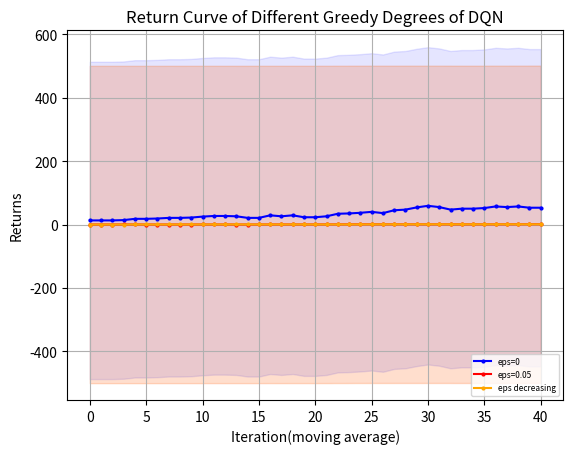

Write Python code to recreate this figure.
import matplotlib.pyplot as plt
from matplotlib.font_manager import FontProperties
"""
missile 4500 
    win_rate
        DQN eps=0 y_1
        DQN eps=0.05 y_2
        DQN eps=decreasing y_3
    returns
        DQN eps=0 z_1
        DQN eps=0.05 z_2
        DQN eps=decreasing z_3
missile 4750
    win_rate
        DQN eps=0 y_11
"""
# 设置中文字体
import numpy as np

# 示例数据

y_1=[30.0, 90.0, 100.0, 30.0, 90.0, 90.0, 70.0, 60.0, 50.0, 100.0, 100.0, 100.0, 80.0, 50.0, 0.0, 10.0, 40.0, 90.0, 100.0, 100.0, 100.0, 50.0, 80.0, 100.0, 100.0, 100.0, 100.0, 100.0, 100.0, 70.0, 50.0, 100.0, 100.0, 100.0, 100.0, 100.0, 100.0, 100.0, 100.0, 100.0, 100.0, 100.0, 100.0, 100.0, 100.0, 100.0, 50.0, 100.0, 100.0, 100.0]
y_1=np.array([i*0.01 for i in y_1])
y_2=[20.0, 50.0, 10.0, 80.0, 90.0, 70.0, 50.0, 40.0, 30.0, 30.0, 40.0, 60.0, 100.0, 80.0, 30.0, 0.0, 50.0, 40.0, 20.0, 0.0, 60.0, 60.0, 20.0, 40.0, 50.0, 30.0, 80.0, 100.0, 100.0, 30.0, 10.0, 60.0, 60.0, 60.0, 100.0, 90.0, 80.0, 80.0, 40.0, 40.0, 90.0, 100.0, 90.0, 100.0, 40.0, 10.0, 30.0, 20.0, 40.0, 90.0]
y_2=np.array([i*0.01 for i in y_2])
y_3= [20.0, 20.0, 0.0, 10.0, 30.0, 10.0, 0.0, 0.0, 80.0, 90.0, 30.0, 50.0, 50.0, 30.0, 0.0, 40.0, 50.0, 0.0, 20.0, 70.0, 50.0, 70.0, 30.0, 80.0, 40.0, 80.0, 90.0, 60.0, 40.0, 90.0, 50.0, 40.0, 40.0, 40.0, 40.0, 40.0, 50.0, 40.0, 0.0, 60.0, 100.0, 90.0, 80.0, 100.0, 100.0, 100.0, 60.0, 60.0, 50.0, 30.0]
y_3=np.array([i*0.01 for i in y_3])
y_11=[0.0, 0.0, 0.0, 10.0, 0.0, 0.0, 20.0, 30.0, 50.0, 20.0, 0.0, 0.0, 10.0, 50.0, 0.0, 10.0, 40.0, 30.0, 60.0, 50.0, 20.0, 0.0, 0.0, 0.0, 0.0, 90.0, 10.0, 60.0, 0.0, 50.0, 50.0, 80.0, 10.0, 20.0, 30.0, 50.0, 100.0, 80.0, 70.0, 100.0, 10.0, 0.0, 40.0, 20.0, 50.0, 100.0, 80.0, 100.0, 30.0, 100.0]
y_12=[20.0, 20.0, 10.0, 10.0, 20.0, 10.0, 0.0, 40.0, 0.0, 0.0, 0.0, 10.0, 60.0, 0.0, 0.0, 0.0, 0.0, 0.0, 40.0, 50.0, 0.0, 0.0, 0.0, 0.0, 50.0, 60.0, 20.0, 20.0, 30.0, 100.0, 100.0, 80.0, 100.0, 40.0, 100.0, 20.0, 30.0, 30.0, 20.0, 90.0, 100.0, 20.0, 40.0, 100.0, 80.0, 80.0, 100.0, 100.0, 100.0, 100.0]
y_12=np.array([i*0.01 for i in y_12])
y_13= [0.0, 0.0, 0.0, 0.0, 0.0, 0.0, 0.0, 0.0, 0.0, 60.0, 20.0, 40.0, 10.0, 30.0, 0.0, 0.0, 60.0, 10.0, 40.0, 100.0, 40.0, 0.0, 70.0, 0.0, 0.0, 0.0, 0.0, 80.0, 40.0, 40.0, 30.0, 100.0, 100.0, 90.0, 100.0, 40.0, 40.0, 100.0, 100.0, 60.0, 30.0, 30.0, 80.0, 100.0, 100.0, 100.0, 100.0, 70.0, 60.0, 50.0] 
y_13=np.array([i*0.01 for i in y_13])
z_1 = np.array( [-4232.192604338592, -1059.8189762735535, -834.4666227386413, -5003.794039611087, -2063.192859898033, -1366.0133843687283, -2628.7930957128624, -2828.8711757369174, -3420.9789343740367, -572.859257334426, -579.7831292358496, -581.506894187927, -1780.9342209609208, -3205.91174284889, -6140.791824075636, -5304.327080631328, -4441.390598642454, -1191.1402159314077, -572.7903245501751, -576.2971789453429, -584.543738635459, -3422.7710482511566, -1717.21787141072, -877.0588753665372, -663.2923156070574, -625.7244907010916, -685.2005486462306, -735.3341439153212, -895.5536881730293, -2654.180429553703, -3269.79025652326, -696.8965860627053, -907.2044802468967, -798.6550069589769, -629.181162947646, -595.0264644135881, -572.7903245501751, -578.2964283255026, -576.4658051266484, -583.8362358783497, -572.7903245501751, -572.7903245501751, -572.7903245501751, -572.7903245501751, -615.7335368563275, -580.227234472708, -3408.8971945523867, -801.7611769224322, -755.9488285160428, -678.7354743342403])
z_2 = np.array([-4735.655397813267, -3165.105202746766, -5188.661917267351, -1621.2418434142116, -1156.3024756811506, -2731.346652822739, -3454.222063694746, -3840.455059687984, -5263.153896257251, -5685.34359728578, -5287.273974713809, -2954.1339936722857, -1040.3627410989527, -1592.8181352756626, -4174.098015798462, -5737.970605013209, -3186.0009073062283, -3779.2282671314374, -5130.129367009727, -6060.330542241172, -4749.15564114118, -4733.027839401579, -5237.863347667228, -4786.2789731968105, -5026.121522512762, -5554.2241553531085, -3967.117928443697, -3474.45843074093, -4816.159977475778, -5570.542505739603, -5232.635596900497, -3921.7862141580176, -3944.5481517500293, -3579.5738586433704, -3612.13560658118, -3874.264649895441, -1638.2219704977344, -2745.213435363975, -4165.625666466551, -4347.084753223229, -3381.6922762430377, -3006.2504906400077, -2918.609045617059, -3181.5847998619874, -5424.692850397335, -5412.213692358259, -4848.303069376445, -5151.936178967878, -4215.4772166904695, -4958.842454712406])
z_3=np.array([-4860.642504663826, -4700.924115780226, -5797.838862106155, -5353.884036783177, -4706.288076454324, -5554.169933318117, -6296.9810197384, -6089.704552266039, -1637.9040097458114, -4796.328297505682, -4470.539020893783, -3074.6608586326756, -3842.300801428047, -4636.650258790574, -6367.959227353523, -5699.873094511911, -3492.6361157390397, -5730.773384532197, -4712.990832604303, -2053.53643855439, -3098.862529508894, -2083.7244141479214, -5990.81138027636, -2680.117241092102, -3587.876338738794, -3750.756961394768, -2411.707697132827, -2568.35951787354, -3575.434681105386, -1098.8130529785246, -3431.2792839492686, -4065.3769531979183, -4050.5451270114136, -3773.3621945400337, -3641.932858924979, -4047.553163314076, -3101.525572174331, -3691.897811921824, -6481.44484200263, -3543.080219752039, -4462.127807902223, -3786.522063411975, -4091.729315617861, -2561.8653851208064, -3115.9345189453875, -4325.05753975424, -5062.382834573691, -5259.131937112883, -4740.285022383741, -5441.656518680493])
z_11=[-5774.459657024984, -5776.781622481511, -5829.382042534321, -5812.138213527156, -5598.7056327278815, -5830.539703140863, -5549.846550851113, -5517.5375481101755, -4541.788944288308, -5758.299755409529, -5695.125171017494, -5551.514178155347, -5794.958133281073, -5063.640361552083, -6084.857613429822, -5628.485563081485, -4966.47066638946, -5574.672147583369, -5254.425683055673, -5246.848666297266, -5202.450256359382, -5668.491597826675, -5637.136388048495, -5655.4747364130735, -5751.540337828121, -5239.724708328254, -5031.586129020843, -5408.709073258409, -5991.862525749044, -5494.855124906664, -5443.146628151471, -5173.45376962962, -5630.0284406840365, -5419.283138237619, -5811.396762896919, -5011.6439146093335, -5242.2991079801095, -5197.847394413733, -4560.7091425438075, -4340.968005229957, -5560.205952081765, -5643.294652318719, -5659.784391114854, -5714.93377029427, -4763.912015180711, -5146.300135644949, -5328.32247927773, -5226.232971317545, -4850.858551853076, -4818.13284568306, -5214.149464858082, -5276.232971317545, -4998.709312823385, -5322.836525052701, -5276.232971317545, -5276.232971317545, -5276.232971317545, -5276.232971317545, -5276.232971317545, 
-5276.232971317545, -5276.232971317545, -5276.232971317545, -5276.232971317545, -5329.398118859953, -5596.081028860772, -4875.817308771231, -5208.432032738116, -5276.232971317545, -5186.687815196798, -5164.107980508414]
z_12=[-5100.13674600664, -5444.531432714284, -5594.284593835598, -5597.976072106323, -5334.6122125008405, -5187.920419472823, -5838.276708239288, -5477.944694013584, -5882.27263711901, -5850.867724795236, -6033.740831180604, -5679.555321895599, -5248.594519919772, -5616.9516811930425, -5883.890362304738, -5997.217348681004, -5793.998520830638, -5925.8111404931215, -5612.716282837153, -5004.875606754503, -5843.920241914049, -5987.0419897619695, 
-5901.356325456929, -5638.4603567766235, -5334.745129814347, -4901.173807662539, -5335.6436850959335, -5503.634244843185, -4543.276758355743, -4610.036001659032, -4541.196098939439, -5498.279583071332, -4775.360806164097, -5558.477728767231, -5171.5329441583435, -5741.0853418353645, -5078.253073872975, -4997.4797122381815, -5409.385340605184, -5182.702860574629, -5233.225078785517, -5620.088435765361, -4834.5560297351185, -5212.829445782682, -4492.3550571451215, -4555.604786663031, -5297.536890007086, -5182.296318920276, -5205.214051024658, -5140.599759058988]
z_13=[-5633.944893271466, -5726.952007818025, -5610.903736002678, -5710.878272688716, -5594.544590191693, -5619.771440329828, -5679.99786176371, -5816.28186051412, -6041.194034600276, -5021.006413307657, -5820.520385646857, -5542.85605882357, -6023.896530156405, -5118.631490299663, -5557.319872425278, -5932.7423061148265, -4614.330750966481, -5584.718640050338, -5596.310150234598, -4707.898274286546, -4900.183052221686, -5642.813554831941, -4856.109544295788, -5632.693875978124, -5648.272393375576, -5597.054114503186, -5592.927027009375, -5220.112549729485, -5468.974473887412, -5256.737746059436, -5614.791647316371, -5183.703177099252, -5187.011178309075, -5219.847721719533, -5175.786429127537, -5765.671045052493, -5134.217410925123, 
-5150.216675574221, -5190.038238771111, -5409.585090314666, -5467.018689016639, -5378.391006688233, -5034.536068904021, -4639.753635977436, -5132.759216956956, -5200.787670015007, -4421.6842390624715, -4385.419358705027, -4550.710183187453, -5082.458228044235]

def plot_fig(y_1,y_2,y_3):
    # 定义长度为 10 的平均滤波器
    window = np.ones(10) / 10
    # 使用卷积计算滑动平均
    y_1_smooth = np.convolve(y_1, window, mode='valid')
    y_2_smooth = np.convolve(y_2, window, mode='valid')
    y_3_smooth = np.convolve(y_3, window, mode='valid')
    x = np.array(list(range(0, len(y_1_smooth))))
    # 示例数据
    plt.figure(dpi=250)
    # 创建折线图
    plt.plot(x, y_1_smooth, marker='o', linestyle='-', color='b', label='eps=0',markersize=2)
    plt.plot(x, y_2_smooth, marker='o', linestyle='-', color='r', label='eps=0.05',markersize=2)
    plt.plot(x, y_3_smooth, marker='o', linestyle='-', color='orange', label='eps decreasing',markersize=2)

    shadow_width_1 = 500  # 阴影宽度
    shadow_width_2=500
    y_1_upper = y_1_smooth + shadow_width_1
    y_1_lower = y_1_smooth - shadow_width_1
    y_2_upper = y_2_smooth + shadow_width_2
    y_2_lower = y_2_smooth - shadow_width_2
    y_3_upper = y_3_smooth + shadow_width_2
    y_3_lower = y_3_smooth - shadow_width_2
    # 填充阴影
    plt.fill_between(x, y_1_upper, y_1_lower, color='b', alpha=0.1)
    plt.fill_between(x, y_2_upper, y_2_lower, color='r', alpha=0.1)
    plt.fill_between(x, y_3_upper, y_3_lower, color='orange', alpha=0.1)#alpha是不透明度
    # 添加标题和标签
    plt.title('Return Curve of Different Greedy Degrees of DQN')
    plt.xlabel('Iteration(moving average)')
    plt.ylabel('Returns')
    # 添加网格
    plt.grid(True)
    # 显示图例
    plt.legend(loc='lower right',prop={'size':6})
    # 显示图表
    plt.show()
if __name__=="__main__":
    plot_fig(y_11,y_12,y_13)
